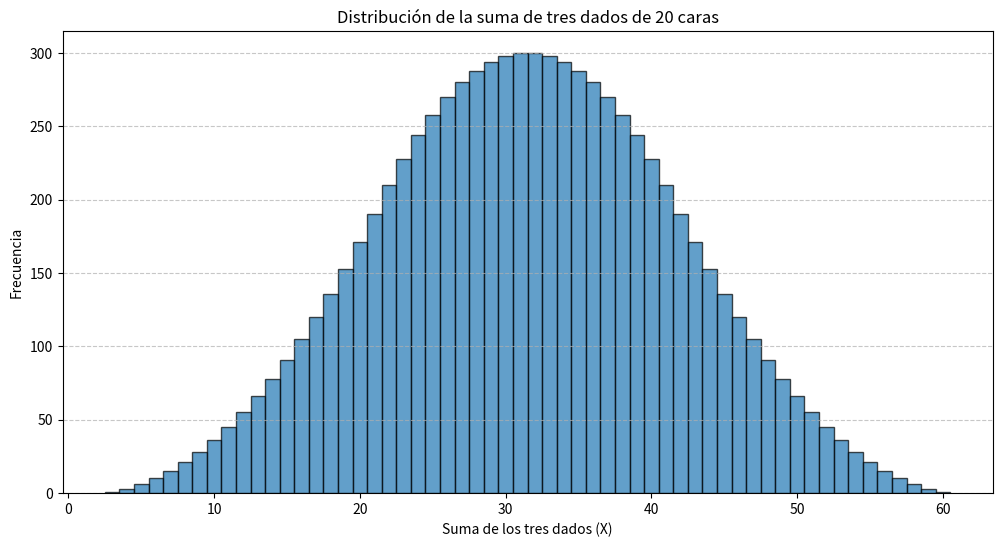

The matplotlib source for this figure:
import itertools
import pandas as pd
import matplotlib.pyplot as plt

# Definir el espacio muestral
caras_dado = range(1, 21)
espacio_muestral = list(itertools.product(caras_dado, repeat=3))

# Calcular la variable aleatoria X 
valores_X = [sum(resultado) for resultado in espacio_muestral]

# Crear una tabla de frecuencias para X
valores_unicos = sorted(set(valores_X))
frecuencias = [valores_X.count(x) for x in valores_unicos]

# Crear un DataFrame para visualizar mejor los datos
df = pd.DataFrame({'Suma de los Dados (X)': valores_unicos, 'Frecuencia': frecuencias})

# Muestra la tabla
print(df)

# Crear un gráfico de distribución de frecuencias
plt.figure(figsize=(12, 6))
plt.bar(valores_unicos, frecuencias, width=1.0, edgecolor='black', alpha=0.7)
plt.xlabel("Suma de los tres dados (X)")
plt.ylabel("Frecuencia")
plt.title("Distribución de la suma de tres dados de 20 caras")
plt.grid(axis='y', linestyle='--', alpha=0.7)
plt.show()
